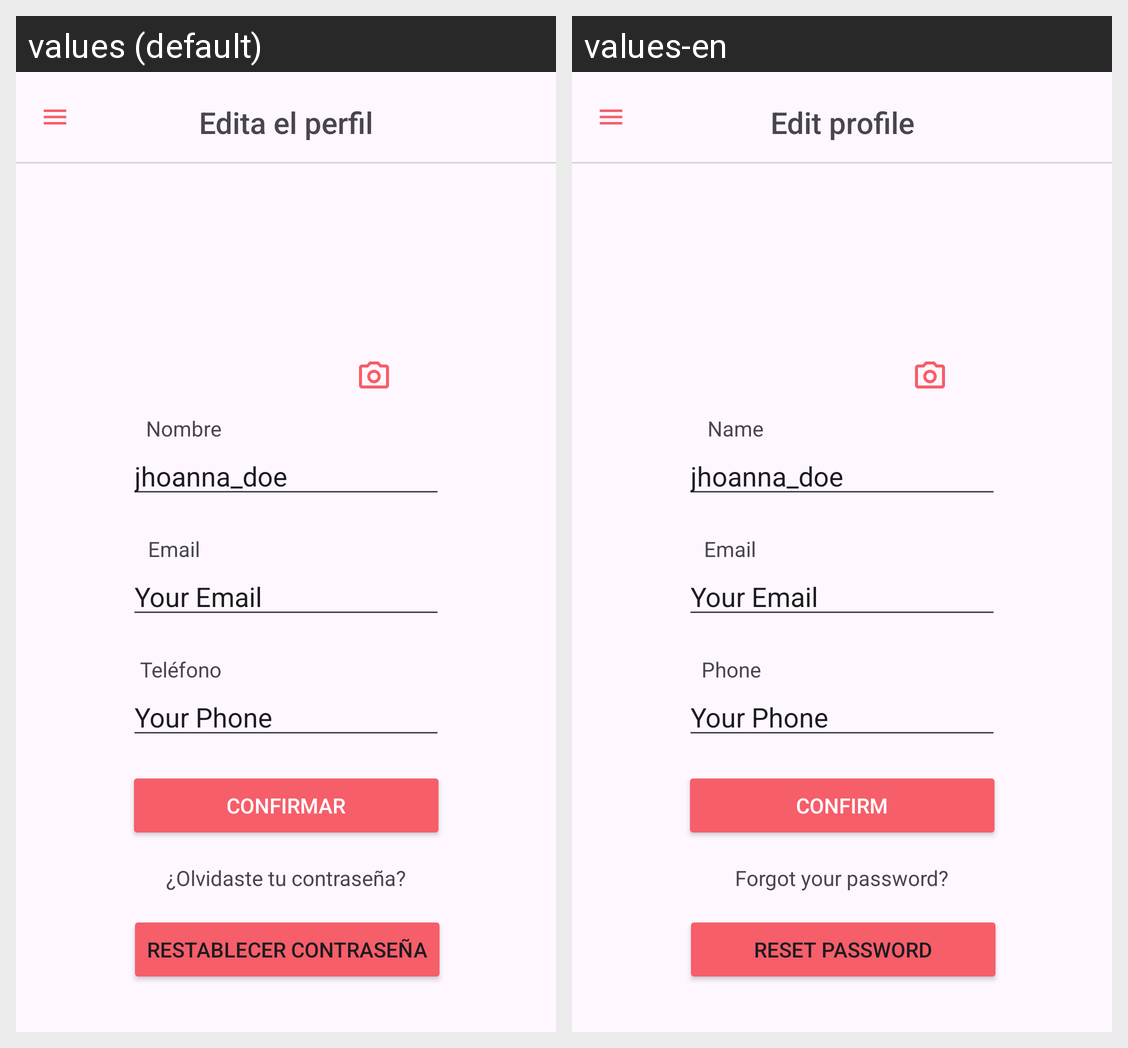

The same Android screen rendered under two of its app's locales, left to right. List the strings drawn on it with the default value and each locale's translation.
Android screen res/layout/fragment_editprofile.xml rendered under 2 locales, left to right: values (default), values-en. Device: Nexus 5 (rendered at 1080×1920; each locale shown at half size, 540×960, under a caption strip naming it); theme Theme.XOAgenda.
Strings drawn on this screen, with the default value and each locale's value (text and hints the layout hard-codes, and strings that could not be matched under every locale, appear in the picture but are not listed):

edit_profile
  values: Edita el perfil
  values-en: Edit profile

nombre
  values: Nombre
  values-en: Name

email_cambio
  values: Email
  values-en: Email

phone
  values: Teléfono
  values-en: Phone

olvidaste_tu_contrase_a
  values: ¿Olvidaste tu contraseña?
  values-en: Forgot your password?

restablecer_contrase_a
  values: Restablecer Contraseña
  values-en: Reset Password

confirm
  values: Confirmar
  values-en: Confirm
